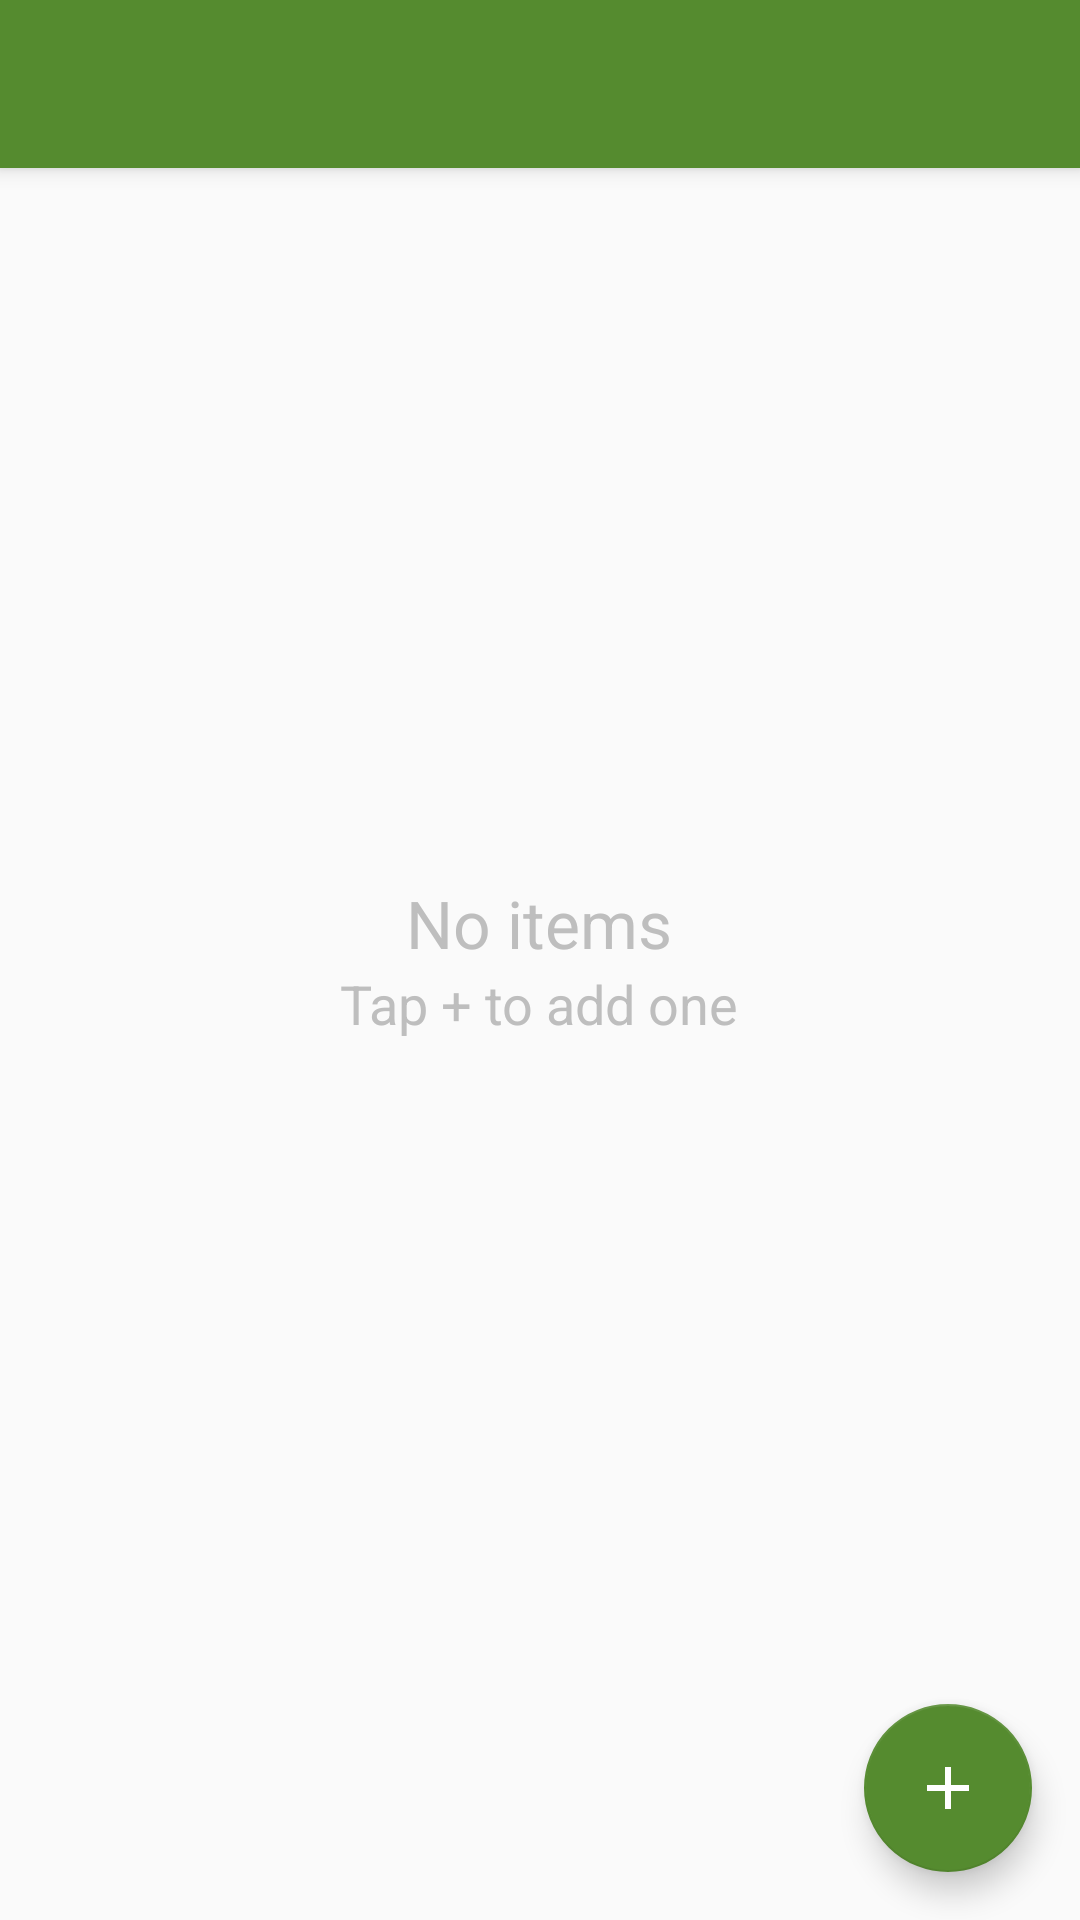

Layout XML and referenced resources for this Android screen:
<!-- AndroidManifest.xml: activity theme AppTheme.NoActionBar -->
<!-- res/layout/activity_history.xml -->
<?xml version="1.0" encoding="utf-8"?>
<android.support.design.widget.CoordinatorLayout xmlns:android="http://schemas.android.com/apk/res/android"
    xmlns:app="http://schemas.android.com/apk/res-auto"
    xmlns:tools="http://schemas.android.com/tools"
    android:layout_width="match_parent"
    android:layout_height="match_parent"
    android:fitsSystemWindows="true"
    tools:context="org.example.deeplinktester.presentation.ui.history.HistoryActivity">

    <android.support.design.widget.AppBarLayout
        android:layout_width="match_parent"
        android:layout_height="wrap_content"
        android:theme="@style/AppTheme.AppBarOverlay">

        <android.support.v7.widget.Toolbar
            android:id="@+id/toolbar"
            android:layout_width="match_parent"
            android:layout_height="?attr/actionBarSize"
            android:background="?attr/colorPrimary"
            app:popupTheme="@style/AppTheme.PopupOverlay" />

    </android.support.design.widget.AppBarLayout>

    <FrameLayout
        android:id="@+id/layout_empty"
        android:layout_width="match_parent"
        android:layout_height="match_parent"
        android:visibility="visible">

        <LinearLayout
            android:layout_width="wrap_content"
            android:layout_height="wrap_content"
            android:layout_gravity="center"
            android:orientation="vertical">

            <TextView
                android:layout_width="match_parent"
                android:layout_height="wrap_content"
                android:gravity="center_horizontal"
                android:text="@string/no_items"
                android:textAppearance="@style/AppTheme.TextAppearance.Large.Secondary" />

            <TextView
                android:layout_width="match_parent"
                android:layout_height="wrap_content"
                android:gravity="center_horizontal"
                android:text="@string/tap_to_add_one"
                android:textAppearance="@style/AppTheme.TextAppearance.Medium.Secondary" />

        </LinearLayout>

    </FrameLayout>

    <android.support.v7.widget.RecyclerView
        android:id="@+id/list_view_links"
        android:layout_width="match_parent"
        android:layout_height="match_parent"
        android:paddingLeft="@dimen/activity_horizontal_margin"
        android:paddingRight="@dimen/activity_horizontal_margin"
        android:clipToPadding="false"
        android:visibility="gone"
        app:layout_behavior="@string/appbar_scrolling_view_behavior"
        tools:listitem="@layout/item_history" />

    <android.support.design.widget.FloatingActionButton
        android:id="@+id/fab_link_editor"
        android:layout_width="wrap_content"
        android:layout_height="wrap_content"
        android:layout_gravity="bottom|end"
        android:layout_margin="@dimen/fab_margin"
        app:fabSize="normal"
        app:srcCompat="@drawable/ic_add" />

</android.support.design.widget.CoordinatorLayout>
<!-- res/layout/item_history.xml (included above) -->
<?xml version="1.0" encoding="utf-8"?>
<FrameLayout xmlns:android="http://schemas.android.com/apk/res/android"
    xmlns:app="http://schemas.android.com/apk/res-auto"
    xmlns:tools="http://schemas.android.com/tools"
    android:layout_width="match_parent"
    android:layout_height="72dp"
    android:background="?attr/listChoiceBackgroundIndicator">

    <ImageView
        android:id="@+id/image_view_status"
        android:layout_width="24dp"
        android:layout_height="24dp"
        android:layout_gravity="center_vertical"
        android:layout_marginLeft="16dp"
        android:layout_marginStart="16dp"
        app:srcCompat="@drawable/ic_success" />

    <LinearLayout
        android:layout_width="match_parent"
        android:layout_height="wrap_content"
        android:layout_gravity="center_vertical"
        android:layout_marginEnd="16dp"
        android:layout_marginLeft="72dp"
        android:layout_marginRight="16dp"
        android:layout_marginStart="72dp"
        android:orientation="vertical">

        <TextView
            android:id="@+id/text_view_string"
            android:layout_width="match_parent"
            android:layout_height="wrap_content"
            android:textAppearance="@style/TextAppearance.AppCompat.Subhead"
            tools:text="uri://deep_link" />

        <TextView
            android:id="@+id/text_view_date"
            android:layout_width="match_parent"
            android:layout_height="wrap_content"
            android:textAppearance="@style/TextAppearance.AppCompat.Small"
            tools:text="2017-01-01" />

    </LinearLayout>

</FrameLayout>
<!-- resources referenced by this layout -->
<resources>
  <dimen name="activity_horizontal_margin">16dp</dimen>
  <dimen name="fab_margin">16dp</dimen>
  <!-- drawable ic_add (drawable) -->
  <?xml version="1.0" encoding="utf-8"?>
  <vector xmlns:android="http://schemas.android.com/apk/res/android"
          android:width="24dp"
          android:height="24dp"
          android:viewportWidth="24.0"
          android:viewportHeight="24.0">
  
      <path
          android:fillColor="@color/icons"
          android:pathData="M19,13h-6v6h-2v-6H5v-2h6V5h2v6h6v2z"/>
  
  </vector>
  <string name="no_items">No items</string>
  <string name="tap_to_add_one">Tap + to add one</string>
  <style name="AppTheme.AppBarOverlay" parent="ThemeOverlay.AppCompat.Dark.ActionBar" />
  <style name="AppTheme.PopupOverlay" parent="ThemeOverlay.AppCompat.Light" />
  <style name="AppTheme.TextAppearance.Large.Secondary">
          <item name="android:textColor">@android:color/secondary_text_dark</item>
      </style>
  <style name="AppTheme.TextAppearance.Medium.Secondary">
          <item name="android:textColor">@android:color/secondary_text_dark</item>
      </style>
  <style name="AppTheme.NoActionBar">
          <item name="windowActionBar">false</item>
          <item name="windowNoTitle">true</item>
      </style>
  <color name="icons">#FFFFFF</color>
</resources>
